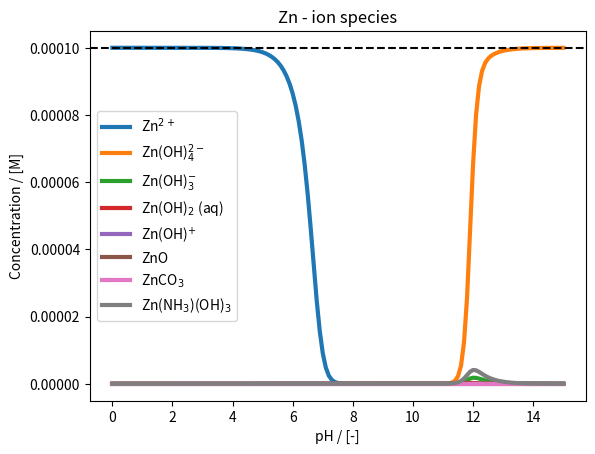
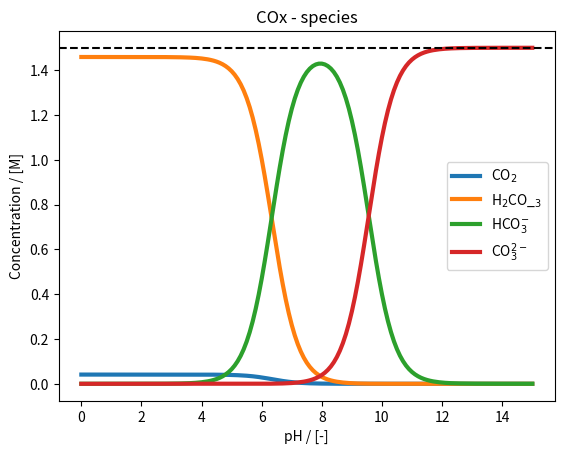
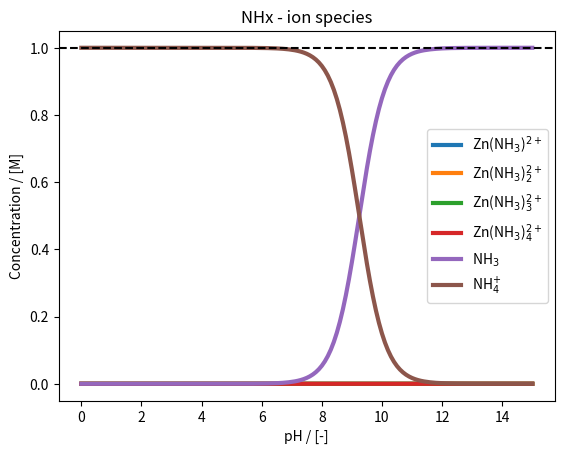

These charts were generated, in order, by the following Python code:
# -*- coding: utf-8 -*-
"""
Created on Wed Dec 13 10:22:43 2023

[redacted]

Based on chat_gpt.py
"""

import numpy as np
from scipy.optimize import fsolve
import matplotlib.pyplot as plt

class Zn_solution:
    def __init__(self, initial_concentrations):

        '''
        INPUT:
        initial_concentration: contains the initial concentration of Zn^2+, KOH, K2CO3, and KF in an array in mol/L

        Currently, KOH is not used since it would dominate the pH, so the pH is instead set to vary.
        It is also assumed full dissociation of K2CO3 and KF.
        Concentration of Zn^+ is assumed to be a natural occuring concentration and usually very low
        '''
        
        # Dictionary with equilibrium constants
        self.equilibrium_constants = {  'Zn(OH)4': 10**18, 'Zn(OH)3': 10**13.7,'ZnOH2_sat': 10**(-14.82),'ZnOH2_aq': 10**8.3, 'Zn(OH)': 10**5.0, 'ZnO': 10**(-15.96), \
                                        'ZnCO3': 10**(-10), 'H2CO3': 10**(6.33), 'HCO3': 10**(9.56),\
                                        'pCO2': 10**(-1.55), \
                                        'NH3': 10**(9.32-13.96), 'Zn(NH3)': 10**2.38, 'Zn(NH3)2': 10**4.88, 'Zn(NH3)3': 10**7.43, 'Zn(NH3)4': 10**9.65,\
                                        'Zn(NH3)(OH)3': 14.5}  # Initialize with a non-zero value
        
        self.equilibrium_constants_2 = {'Zn(OH)': 10**4.4, 'ZnOH2_aq': 10**11.3, 'Zn(OH)3': 10**14.14, 'Zn(OH)4': 10**17.66,\
                                        'Zn(NH3)': 10**2.37, 'Zn(NH3)2': 10**4.81, 'Zn(NH3)3': 10**7.31, 'Zn(NH3)4': 10**9.46,\
                                        'Zn(NH3)(OH)': 10**9.23, 'Zn(NH3)2(OH)': 10**10.80, 'Zn(NH3)3(OH)': 10**12,  'Zn(NH3)(OH)2_aq': 10**13, 'Zn(NH3)2(OH)2_aq': 10**13.6, 'Zn(NH3)(OH)3': 10**14.50,\
                                        'ZnOH2_sat': 10**(-14.82), 'ZnO': 10**(-15.96), 'ZnCO3': 10**(-10), \
                                        'H2CO3': 10**(6.33), 'HCO3': 10**(9.56), 'pCO2': 10**(-1.55),\
                                        'NH3': 10**(-9.246)}  # Initialize with a non-zero value
        
        #'CO3': 10**(-2.0), , 'H2O': 10**4.18, 'KOH': 10**(-0.2)
        
        # Initial concentration of species
        self.c_Zn_2 = initial_concentrations[0]     # Setting the initial concentration of Zn^2+ for the system
        self.c_KOH = initial_concentrations[1]      # Setting the initial concentration of KOH for the system -- Not used
        self.c_K2CO3 = initial_concentrations[2]    # Setting the initial concentration of K2CO3 for the system
        self.NH4OH = initial_concentrations[3]      # Setting the initial concentration of NH4OH

        self.c_Zn_tot = self.c_Zn_2                 # The total concentration of Zn species is always equal to the initial concentration of Zn^2+
        self.c_COx_tot = self.c_K2CO3               # The total concentration of COx species is always equal to the initial concentration of CO3^2-
        self.c_K_tot = self.c_KOH + 2*self.c_K2CO3
        self.c_NHx_tot = self.NH4OH                    # The total concentration of F species is always equal to the initial concentration of KF

        # Defining the pH
        self.pH_range = np.arange(0, 15.1, 0.1)     # The pH range for the study

        # Defining matrix to keep the concentrations of calculated species
        self.num_species = 26                       # Total number of species in the system
        self.concentration_matrix = np.zeros((self.num_species, len(self.pH_range)))# Matrix for storing the concentrations for different pH values
    def distribute_Zn_solution_species(self, x, pH):
        '''
        INPUT:
        x: An array containing first estimates of the Zn^2+, CO3^2-, K+, and F- (based on the initial value) -- Needed since fsolve is used later
        pH: An array of the pH range

        This part contains the thermodynamic equilibrium equations describing the distribution of the different
        species based on the estimated guesses from x. This is used since fsolve is used later to solve the system

        RETURNS:
        concentration_array: An array of the different concentrations from the system of equilibriums. 
        '''
        
        # Empty array to store solutions
        concentration_array = np.zeros(self.num_species)

        # Concentration of protons and hydroxide from pH
        c_H = 10**(-pH)
        c_OH = 10**(-13.96)/c_H

        # Values from x needed to solve the system
        c_Zn_2 = x[0]
        c_CO3_2 = x[1]
        c_K_1 = x[2]
        c_NH4 = x[3]

        ## System of equations

        # Equilibrium constants
        K_CO2 = self.equilibrium_constants_2['pCO2']              # Equilibrium constant for formation of CO2
        K_H2CO3 = self.equilibrium_constants_2['H2CO3']           # Equilibrium constant for formation of H2CO3
        K_HCO3_1 = self.equilibrium_constants_2['HCO3']           # Equilibrium constant for formation of HCO3^-

        K_ZnCO3 = self.equilibrium_constants_2['ZnCO3']           # Equilibrium constant for formation of ZnCO3

        K_NH3 = self.equilibrium_constants_2['NH3']               # Equilibrium constant for NH3/NH4+
        K_ZnNH3 = self.equilibrium_constants_2['Zn(NH3)']         # Equilibrium constant for formation of Zn(NH3)
        K_ZnNH3_2 = self.equilibrium_constants_2['Zn(NH3)2']      # Equilibrium constant for formation of Zn(NH3)2
        K_ZnNH3_3 = self.equilibrium_constants_2['Zn(NH3)3']      # Equilibrium constant for formation of Zn(NH3)3
        K_ZnNH3_4 = self.equilibrium_constants_2['Zn(NH3)4']      # Equilibrium constant for formation of Zn(NH3)4

        K_ZnOH4 = self.equilibrium_constants_2['Zn(OH)4']         # Equilibrium constant for formation of Zn(OH)4
        K_ZnOH3 = self.equilibrium_constants_2['Zn(OH)3']         # Equilibrium constant for formation of Zn(OH)3
        Ksp_ZnOH2 = self.equilibrium_constants_2['ZnOH2_sat']     # Equilibrium constant for formation of Zn(OH)2
        K_ZnOH2 = self.equilibrium_constants_2['ZnOH2_aq']        # Equilibrium constant for formation of Zn(OH)2
        K_ZnOH = self.equilibrium_constants_2['Zn(OH)']           # Equilibrium constant for formation of ZnOH+
        Ksp_ZnO = self.equilibrium_constants_2['ZnO']             # Equilibirum constant for formation of ZnO

        K_ZnNH3_OH = self.equilibrium_constants_2['Zn(NH3)(OH)']            # Equilibrium constant for formation of Zn(NH3)(OH)
        K_ZnNH3_2OH = self.equilibrium_constants_2['Zn(NH3)2(OH)']          # Equilibrium constant for formation of Zn(NH3)2(OH)
        K_ZnNH3_3OH = self.equilibrium_constants_2['Zn(NH3)3(OH)']          # Equilibrium constant for formation of Zn(NH3)3(OH)
        K_ZnNH3_OH_2 = self.equilibrium_constants_2['Zn(NH3)(OH)2_aq']      # Equilibrium constant for formation of Zn(NH3)(OH)2
        K_ZnNH3_2OH_2 = self.equilibrium_constants_2['Zn(NH3)2(OH)2_aq']    # Equilibrium constant for formation of Zn(NH3)2(OH)
        K_ZnNH3_OH_3 = self.equilibrium_constants_2['Zn(NH3)(OH)3']         # Equilibrium constant for formation of Zn(NH3)(OH)3

        ## Equilibrium equations
        # Carbon acid in water
        c_HCO3_1 = c_CO3_2*c_H*K_HCO3_1            # Formation of HCO3^-1 from CO3^-2 
        c_H2CO3 = c_HCO3_1*c_H*K_H2CO3             # Formation of H2CO3 from HCO3^-1 
        c_CO2 = c_H2CO3*K_CO2                      # Formation of CO2 from H2CO3

        # Ammonia - Ammonium
        c_NH3 = (c_NH4*K_NH3)/c_H                  # Formation of NH3 from NH4

        # Carbonates from salts
        c_ZnCO3 = c_CO3_2*c_Zn_2*K_ZnCO3            # Formation of ZnCO3

        # Zn complexes with OH-
        c_ZnOH4 = K_ZnOH4*(c_Zn_2*c_OH**4)          # Formation of Zn(OH)4^-2
        c_ZnOH3 = K_ZnOH3*(c_Zn_2*c_OH**3)          # Formation of Zn(OH)3^-1
        c_ZnOH2 = K_ZnOH2*(c_Zn_2*c_OH**2)          # Formation of Zn(OH)2
        c_ZnOH = K_ZnOH*(c_Zn_2*c_OH)               # Formation of ZnOH^+1
        c_ZnO = Ksp_ZnO*(c_Zn_2*c_OH**2)            # Formation of ZnO

        # Zn complexes with NH3
        c_ZnNH3 = K_ZnNH3*(c_Zn_2*c_NH3)
        c_ZnNH3_2 = K_ZnNH3_2*(c_Zn_2*c_NH3**2)
        c_ZnNH3_3 = K_ZnNH3_3*(c_Zn_2*c_NH3**3)
        c_ZnNH3_4 = K_ZnNH3_4*(c_Zn_2*c_NH3**4)

        # Zn complexes with NH3 and OH-
        c_ZnNH3OH = K_ZnNH3_OH*c_Zn_2*c_NH3*c_OH
        c_ZnNH3_2OH = K_ZnNH3_2OH*c_Zn_2*(c_NH3**2)*c_OH
        c_ZnNH3_3OH = K_ZnNH3_3OH*c_Zn_2*(c_NH3**3)*c_OH
        c_ZnNH3_OH_2 = K_ZnNH3_OH_2*c_Zn_2*c_NH3*c_OH**2
        c_ZnNH3_2OH_2 = K_ZnNH3_2OH_2*c_Zn_2*(c_NH3**2)*c_OH**2
        c_ZnNH3OH3 = K_ZnNH3_OH_3*c_Zn_2*c_NH3*c_OH**3

        ## Initilise concentration array
        
        # Zn ion
        concentration_array[0] = c_Zn_2         # Concentration of Zn^2+
        
        # Zn with OH-
        concentration_array[1] = c_ZnOH4        # Concentration of Zn(OH)4^2- 
        concentration_array[2] = c_ZnOH3        # Concentration of Zn(OH)3^-
        concentration_array[3] = c_ZnOH2        # Concentration of Zn(OH)2_aq
        concentration_array[4] = c_ZnOH         # Concentration of Zn(OH)+
        concentration_array[5] = c_ZnO          # Concentration of ZnO
        concentration_array[6] = c_ZnCO3        # Concentration of ZnCO3

        # Zn with NH3
        concentration_array[7] = c_ZnNH3       # Concentration of Zn(NH3)
        concentration_array[8] = c_ZnNH3_2     # Concentration of Zn(NH3)2
        concentration_array[9] = c_ZnNH3_3     # Concentration of Zn(NH3)3
        concentration_array[10] = c_ZnNH3_4     # Concentration of Zn(NH3)4

        # Zn with OH- and NH3
        concentration_array[11] = c_ZnNH3OH     # Concentration of Zn(NH3)(OH)
        concentration_array[12] = c_ZnNH3_2OH   # Concentration of Zn(NH3)2(OH)
        concentration_array[13] = c_ZnNH3_3OH   # Concentration of Zn(NH3)3(OH)
        concentration_array[14] = c_ZnNH3_OH_2  # Concentration of Zn(NH3)(OH)2
        concentration_array[15] = c_ZnNH3_2OH_2 # Concentration of Zn(NH3)2(OH)2
        concentration_array[16] = c_ZnNH3OH3    # Concentration of Zn(NH3)(OH)3

        # NH3 - NH4+
        concentration_array[17] = c_NH3          # Concentration of NH3
        concentration_array[18] = c_NH4         # Concentration of NH4+

        # CO2 and H2O
        concentration_array[19] = c_CO2         # Concentration of CO2
        concentration_array[20] = c_H2CO3       # Concentration of H2CO3
        concentration_array[21] = c_HCO3_1      # Concentration of HCO3-
        concentration_array[22] = c_CO3_2       # Concentration of CO3^2-

        # K+
        concentration_array[23] = c_K_1         # Concentration of K+

        # H+ and OH-
        concentration_array[24] = c_H           # Concentration of H+
        concentration_array[25] = c_OH          # Concentration of OH-

        return concentration_array
 
    def conservation_Zn_solution(self, x, pH):
        '''
        INPUT
        x: An array containing first estimates of the Zn^2+, CO3^2-, K+, and F- (based on the initial value) -- Needed since fsolve is used later
        pH: An array of the pH range

        This part calculates the conservatuion of different species and uses fsolve solve the system

        RETURN:
        equation_array: An array of the total concentration of Zn-, CO3-, F-, and K-species to match the initial concentration
        '''

        # Getting the concentration array from the system of equilibriums
        concentration_array = self.distribute_Zn_solution_species(x, pH)

        # Extracting the different concentrations from the concentration_array
        # Zn ion
        c_Zn_2 = concentration_array[0]         # Concentration of Zn^2+
        
        # Zn with OH-
        c_ZnOH4 = concentration_array[1]        # Concentration of Zn(OH)4^2- 
        c_ZnOH3 = concentration_array[2]        # Concentration of Zn(OH)3^-
        c_ZnOH2 = concentration_array[3]        # Concentration of Zn(OH)2_aq
        c_ZnOH = concentration_array[4]         # Concentration of Zn(OH)+
        c_ZnO = concentration_array[5]          # Concentration of ZnO
        c_ZnCO3 = concentration_array[6]        # Concentration of ZnCO3

        # Zn with NH3
        c_ZnNH3 = concentration_array[7]        # Concentration of Zn(NH3)
        c_ZnNH3_2 = concentration_array[8]      # Concentration of Zn(NH3)2
        c_ZnNH3_3 = concentration_array[9]      # Concentration of Zn(NH3)3
        c_ZnNH3_4 = concentration_array[10]     # Concentration of Zn(NH3)4

        # Zn with OH- and NH3
        c_ZnNH3OH = concentration_array[11]     # Concentration of Zn(NH3)(OH)
        c_ZnNH3_2OH = concentration_array[12]   # Concentration of Zn(NH3)2(OH)
        c_ZnNH3_3OH = concentration_array[13]   # Concentration of Zn(NH3)3(OH)
        c_ZnNH3_OH_2 = concentration_array[14]  # Concentration of Zn(NH3)(OH)2
        c_ZnNH3_2OH_2 = concentration_array[15] # Concentration of Zn(NH3)2(OH)2
        c_ZnNH3OH3 = concentration_array[16]    # Concentration of Zn(NH3)(OH)3

        # NH3 - NH4+
        c_NH3 = concentration_array[17]         # Concentration of NH3
        c_NH4 = concentration_array[18]         # Concentration of NH4+

        # CO2 and H2O
        c_CO2 = concentration_array[19]         # Concentration of CO2
        c_H2CO3 = concentration_array[20]       # Concentration of H2CO3
        c_HCO3_1 = concentration_array[21]      # Concentration of HCO3-
        c_CO3_2 = concentration_array[22]       # Concentration of CO3^2-

        # K+
        c_K_1 = concentration_array[23]         # Concentration of K+

        # H+ and OH-
        c_H = concentration_array[24]           # Concentration of H+
        c_OH = concentration_array[25]          # Concentration of OH-


        # Defining total concentrations which describes conservation
        c_Zn_tot = c_Zn_2 + c_ZnOH4 + c_ZnOH3 + c_ZnOH2 + c_ZnOH + c_ZnO + c_ZnCO3 + c_ZnNH3 + c_ZnNH3_2 + c_ZnNH3_3 + c_ZnNH3_4 + c_ZnNH3OH3  # Total concentration of Zn species
        c_COx_tot = c_CO2 + c_CO3_2 + c_HCO3_1 + c_H2CO3 + c_ZnCO3
        c_K_tot = c_K_1 #+ 2*c_K2CO3 + c_KOH
        c_NHx_tot = c_ZnNH3 + 2*c_ZnNH3_2 + 3*c_ZnNH3_3 + 4*c_ZnNH3_4 + c_NH3 + c_NH4 + c_ZnNH3OH3

        ## Conservation equations
        equation_array = np.zeros(4)
        equation_array[0] = c_Zn_tot - self.c_Zn_tot   # Total concentration of Zn species
        equation_array[1] = c_COx_tot - self.c_COx_tot # Total concentration of COx species
        equation_array[2] = c_K_tot - self.c_K_tot     # Total concentration of K species
        equation_array[3] = c_NHx_tot - self.c_NHx_tot

        return equation_array
    
    def calculate_Zn_solution_concentrations(self):
        '''
        This part uses fsolve to solve the system of equilibrium equations based on initial guesses. 
        Using lambda x permits the use of x in the prior methods

        It appends the solutions to the different equilibria the empty concentration_matrix in the init.
        '''

        for i in range(len(self.pH_range)):
            if i == 0:
                c_Zn_2_0, c_CO3_2_0, c_K_1_0, c_NH4OH_0 = self.c_Zn_tot, self.c_COx_tot, self.c_K_tot, self.c_NHx_tot

                x0 = np.array([c_Zn_2_0, c_CO3_2_0, c_K_1_0, c_NH4OH_0])
                options = {'maxfev': 20000, 'xtol': 10**(-8)}
                x = fsolve(lambda x: self.conservation_Zn_solution(x, self.pH_range[i]), x0, **options)

                self.concentration_matrix[:,i] = self.distribute_Zn_solution_species(x, self.pH_range[i])
            else:
                c_Zn_2_0, c_CO3_2_0, c_K_1_0, c_NH4OH_0 = self.concentration_matrix[0, i-1], self.concentration_matrix[22, i-1], self.concentration_matrix[23, i-1], self.concentration_matrix[18, i-1]

                x0 = np.array([c_Zn_2_0, c_CO3_2_0, c_K_1_0, c_NH4OH_0])
                options = {'maxfev': 20000, 'xtol': 10**(-8)}
                x = fsolve(lambda x: self.conservation_Zn_solution(x, self.pH_range[i]), x0, **options)

                self.concentration_matrix[:,i] = self.distribute_Zn_solution_species(x, self.pH_range[i])

    def plot_Zn_species_distribution(self):
        '''
        This part plots the concentration distribution for all Zn-species
        '''

        # ZnOHx-species
        plt.figure()
        plt.plot(self.pH_range, self.concentration_matrix[0, : ], linewidth = 3)
        plt.plot(self.pH_range, self.concentration_matrix[1, : ], linewidth = 3)
        plt.plot(self.pH_range, self.concentration_matrix[2, : ], linewidth = 3)
        plt.plot(self.pH_range, self.concentration_matrix[3, : ], linewidth = 3)
        plt.plot(self.pH_range, self.concentration_matrix[4, : ], linewidth = 3)
        plt.plot(self.pH_range, self.concentration_matrix[5, : ], linewidth = 3)
        plt.plot(self.pH_range, self.concentration_matrix[6, : ], linewidth = 3)
        plt.plot(self.pH_range, self.concentration_matrix[16, : ], linewidth = 3)
        #plt.plot(self.pH_range, self.concentration_matrix[14, : ], linewidth = 3)
        plt.hlines(self.c_Zn_2, min(self.pH_range)-0.75, max(self.pH_range)+.75, 'k', '--')
        plt.xlim(min(self.pH_range)-0.75, max(self.pH_range)+0.75)
        plt.title('Zn - ion species')
        plt.xlabel('pH / [-]')
        plt.ylabel('Concentration / [M]')
        plt.legend(['Zn$^{2+}$', 'Zn(OH)$_{4}^{2-}$', 'Zn(OH)$_{3}^{-}$', 'Zn(OH)$_{2}$ (aq)', 'Zn(OH)$^{+}$', 'ZnO', 'ZnCO$_{3}$', 'Zn(NH$_{3}$)(OH)$_{3}$'])#, 'ZnNH3_3'])
        plt.show()

    def plot_COx_species_distribution(self):
        '''
        This part plots the concentration distribution for all COx species
        '''
        # Carbonates
        plt.figure()
        plt.plot(self.pH_range, self.concentration_matrix[19, : ], linewidth = 3)
        plt.plot(self.pH_range, self.concentration_matrix[20, : ], linewidth = 3)
        plt.plot(self.pH_range, self.concentration_matrix[21, : ], linewidth = 3)
        plt.plot(self.pH_range, self.concentration_matrix[22, : ], linewidth = 3)
        plt.hlines(self.c_K2CO3, min(self.pH_range)-0.75, max(self.pH_range)+0.75, 'k', '--')
        plt.xlim(min(self.pH_range)-0.75, max(self.pH_range)+0.75)
        plt.title('COx - species')
        plt.xlabel('pH / [-]')
        plt.ylabel('Concentration / [M]')
        plt.legend(['CO$_{2}$', 'H$_{2}$CO_$_{3}$', 'HCO$_{3}^{-}$', 'CO$_{3}^{2-}$'])
        plt.show()

    def plot_NHx_species_distribution(self):
        '''
        This part plots the concentration distribution for all F-species
        '''
        # NHx-species
        plt.figure()
        plt.plot(self.pH_range, self.concentration_matrix[7, : ], linewidth = 3)
        plt.plot(self.pH_range, self.concentration_matrix[8, : ], linewidth = 3)
        plt.plot(self.pH_range, self.concentration_matrix[9, : ], linewidth = 3)
        plt.plot(self.pH_range, self.concentration_matrix[10, : ], linewidth = 3)
        plt.plot(self.pH_range, self.concentration_matrix[17, : ], linewidth = 3)
        plt.plot(self.pH_range, self.concentration_matrix[18, : ], linewidth = 3)
        plt.hlines(self.NH4OH, min(self.pH_range)-0.75, max(self.pH_range)+0.75, 'k', '--')
        plt.xlim(min(self.pH_range)-0.75, max(self.pH_range)+0.75)
        plt.title('NHx - ion species')
        plt.xlabel('pH / [-]')
        plt.ylabel('Concentration / [M]')
        plt.legend(['Zn(NH$_{3}$)$^{2+}$', 'Zn(NH$_{3}$)$^{2+}_{2}$', 'Zn(NH$_{3}$)$^{2+}_{3}$', 'Zn(NH$_{3}$)$^{2+}_{4}$', 'NH$_{3}$', 'NH$_{4}^{+}$'])
        plt.show()

# Initialize ChemicalEquilibrium
c_Zn_2_0 = 10**(-4)
c_KOH_0 = 6#6
c_K2CO3_0 = 1.5#1.5
c_NH4OH_0 = 10**(0)#0.5 --  Check this number, can't be 1.5

# Initialises and solving the system
initial_concentrations = np.array([c_Zn_2_0, c_KOH_0, c_K2CO3_0, c_NH4OH_0])   # Initial concentrations
Zn_solution_system = Zn_solution(initial_concentrations)                    # Initialises the Zn-solution class
Zn_solution_system.calculate_Zn_solution_concentrations()                   # Calculates the concentration distributions
Zn_solution_system.plot_Zn_species_distribution()                           # Plots the Zn-species concentration distribution
Zn_solution_system.plot_COx_species_distribution()                          # Plots the COx-species concentration distribution
Zn_solution_system.plot_NHx_species_distribution()                          # Plots the F-species concentration distribution